Dataset: Splitted_Dataset (GitHub, ibenbr/QuickDraw-Project). Classes: butterfly, cat, dog, elephant, kangaroo.

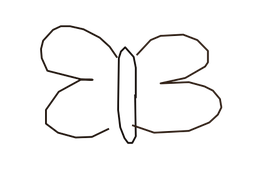
Label: butterfly

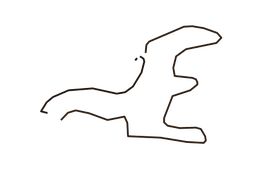
Label: kangaroo

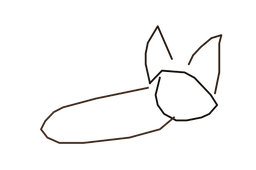
Label: cat

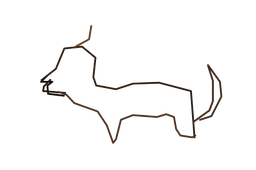
Label: dog

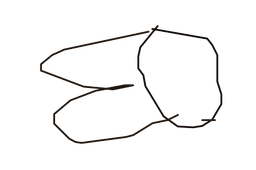
Label: butterfly

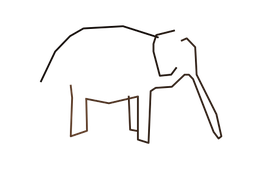
Label: elephant
